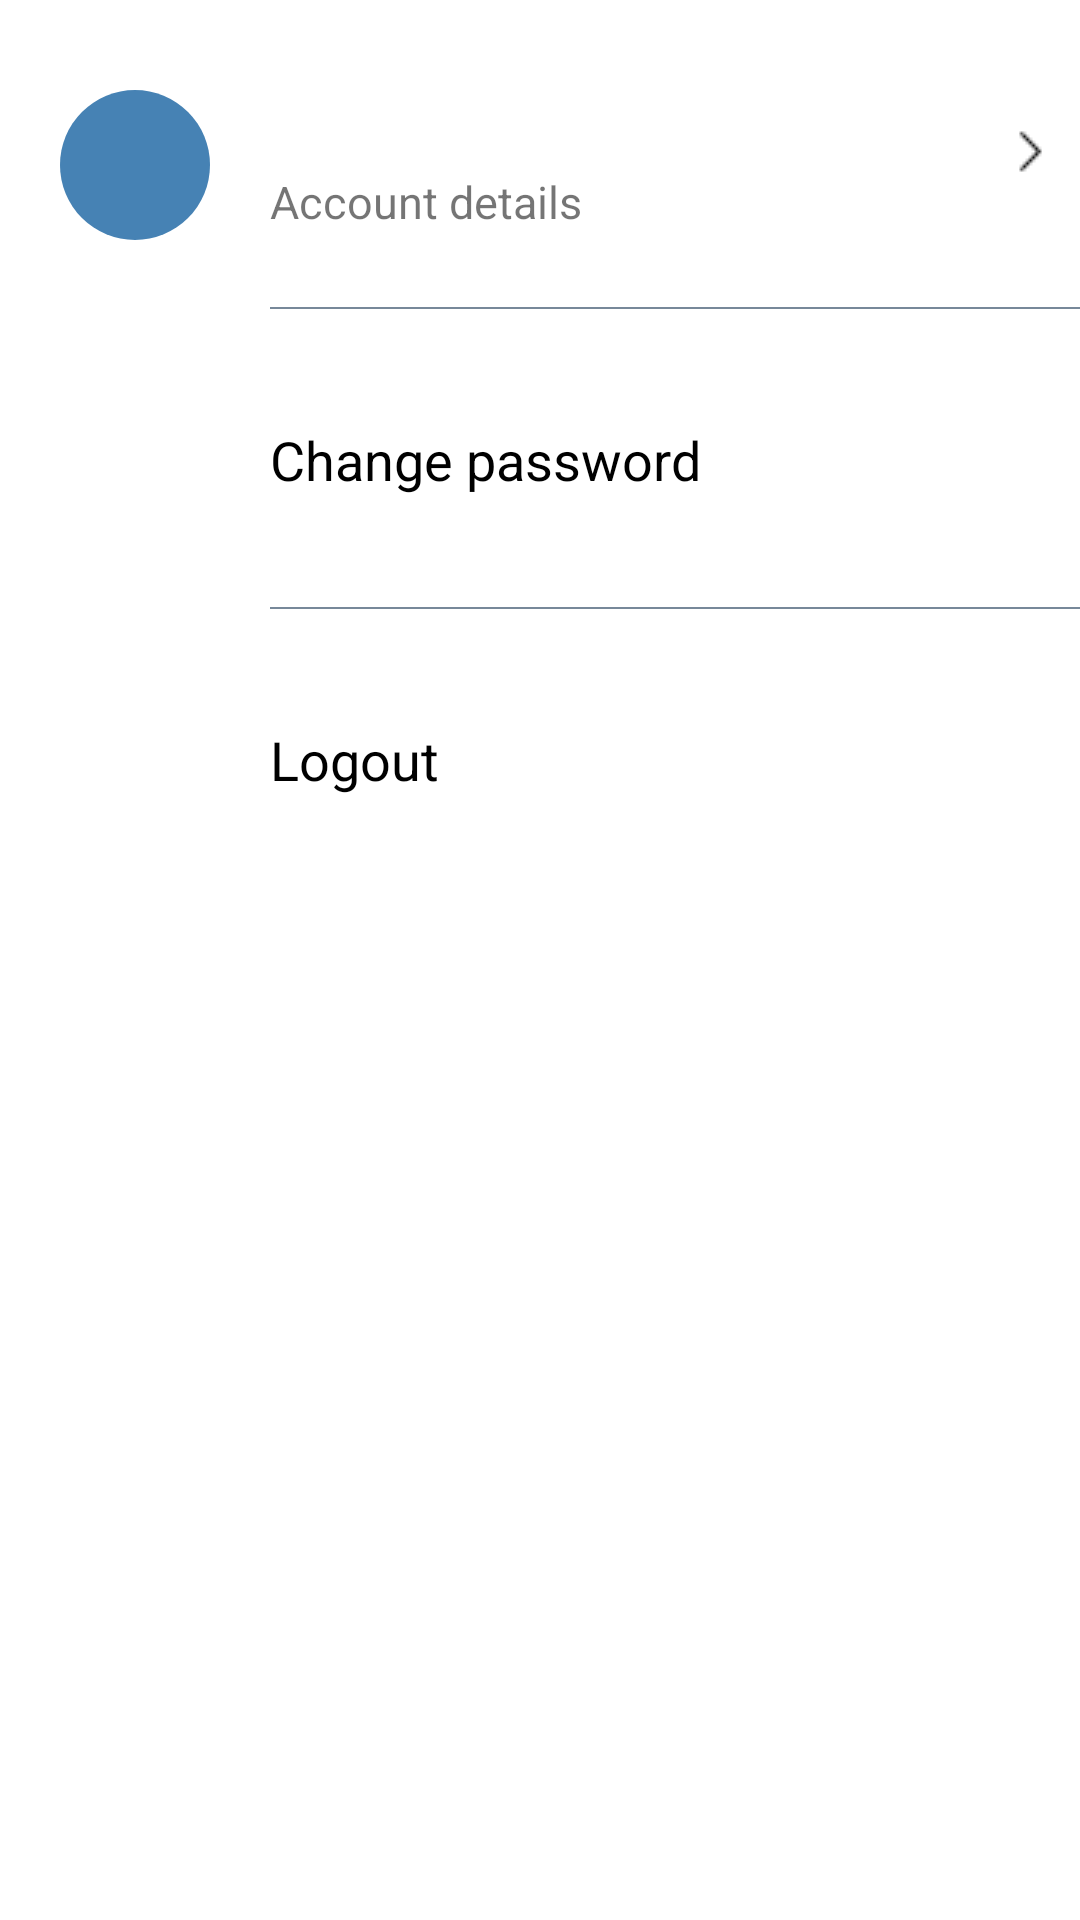

Here is an Android app screen rendered from its layout file. Give the layout XML and the strings, colors and styles it references.
<!-- AndroidManifest.xml: application theme Theme.Treasurer -->
<!-- res/layout/fragment_profile.xml -->
<?xml version="1.0" encoding="utf-8"?>
<LinearLayout xmlns:android="http://schemas.android.com/apk/res/android"
    xmlns:tools="http://schemas.android.com/tools"
    android:layout_width="match_parent"
    android:layout_height="match_parent"
    android:background="@color/White"
    android:orientation="vertical"
    tools:context=".ProfileFragment">

    <LinearLayout
        android:id="@+id/account"
        android:layout_width="match_parent"
        android:layout_height="wrap_content"
        android:orientation="horizontal"
        android:clickable="true"
        android:focusable="true"
        android:background="?android:attr/selectableItemBackground"
        tools:ignore="UselessParent">

        <TextView
            android:id="@+id/account_logo"
            android:layout_width="50dp"
            android:layout_height="50dp"
            android:layout_marginTop="30dp"
            android:layout_marginStart="20dp"
            android:background="@drawable/profile_image"
            android:gravity="center"
            android:text=""
            android:textAllCaps="true"
            android:textColor="@color/white"
            android:textSize="30sp"
            tools:ignore="HardcodedText" />

        <LinearLayout
            android:layout_width="wrap_content"
            android:layout_height="wrap_content"
            android:layout_marginTop="25dp"
            android:layout_marginStart="20dp"
            android:layout_marginBottom="25dp"
            android:layout_weight="1"
            android:orientation="vertical"
            tools:ignore="InefficientWeight">

            <TextView
                android:id="@+id/account_name"
                android:layout_width="match_parent"
                android:layout_height="wrap_content"
                android:gravity="center_vertical"
                android:text=""
                android:textSize="20sp"
                android:textStyle="bold"
                android:textColor="@color/black"
                tools:ignore="HardcodedText" />

            <TextView
                android:id="@+id/account_details"
                android:layout_width="match_parent"
                android:layout_height="wrap_content"
                android:layout_marginTop="5dp"
                android:text="Account details"
                android:textSize="15sp"
                tools:ignore="HardcodedText" />
        </LinearLayout>

        <ImageView
            android:id="@+id/account_arrow"
            android:layout_width="wrap_content"
            android:layout_height="wrap_content"
            android:layout_gravity="center"
            android:layout_marginEnd="10dp"
            android:clickable="true"
            android:focusable="true"
            android:src="@drawable/arrows"
            tools:ignore="ContentDescription,SpeakableTextPresentCheck" />

    </LinearLayout>
    <LinearLayout
        android:id="@+id/change_password"
        android:layout_width="match_parent"
        android:layout_height="wrap_content"
        android:orientation="horizontal"
        android:clickable="true"
        android:focusable="true"
        android:background="?android:attr/selectableItemBackground"
        tools:ignore="DisableBaselineAlignment,UselessParent">

        <FrameLayout
            android:layout_width="50dp"
            android:layout_height="50dp"
            android:layout_marginTop="25dp"
            android:layout_marginBottom="25dp"
            android:layout_marginStart="20dp">

            <ImageView
                android:layout_width="40dp"
                android:layout_height="40dp"
                android:layout_gravity="center"
                android:src="@drawable/change_pass"
                tools:ignore="ContentDescription" />
        </FrameLayout>

        <TextView
            android:layout_width="match_parent"
            android:layout_height="match_parent"
            android:layout_gravity="center"
            android:gravity="center_vertical"
            android:layout_marginStart="20dp"
            android:background="@drawable/background_two"
            android:text="Change password"
            android:textSize="18sp"
            android:textColor="@color/black"
            tools:ignore="HardcodedText" />
    </LinearLayout>
    <LinearLayout
        android:id="@+id/logout"
        android:layout_width="match_parent"
        android:layout_height="wrap_content"
        android:orientation="horizontal"
        android:clickable="true"
        android:focusable="true"
        android:background="?android:attr/selectableItemBackground"
        tools:ignore="DisableBaselineAlignment,UselessParent">

        <FrameLayout
            android:layout_width="50dp"
            android:layout_height="50dp"
            android:layout_marginTop="25dp"
            android:layout_marginBottom="25dp"
            android:layout_marginStart="20dp">

            <ImageView
                android:layout_width="30dp"
                android:layout_height="30dp"
                android:layout_gravity="center"
                android:src="@drawable/logout"
                tools:ignore="ContentDescription" />
        </FrameLayout>

        <TextView
            android:layout_width="match_parent"
            android:layout_height="match_parent"
            android:layout_gravity="center"
            android:gravity="center_vertical"
            android:layout_marginStart="20dp"
            android:background="@drawable/background_two"
            android:text="Logout"
            android:textSize="18sp"
            android:textColor="@color/black"
            tools:ignore="HardcodedText" />

    </LinearLayout>
</LinearLayout>
<!-- resources referenced by this layout -->
<resources>
  <color name="White">#FFFFFF</color>
  <color name="black">#000000</color>
  <color name="white">#FFFFFFFF</color>
  <!-- drawable arrows: png bitmap (drawable, 178 bytes) -->
  <!-- drawable background_two (drawable) -->
  <?xml version="1.0" encoding="utf-8"?>
  <inset xmlns:android="http://schemas.android.com/apk/res/android"
      android:insetRight="-2dp"
      android:insetLeft="-2dp"
      android:insetBottom="-2dp">
  
      <shape android:shape="rectangle">
          <stroke
              android:width="0.5dp"
              android:color="@color/LightSlateGray"/>
          <solid android:color="@android:color/transparent" />
          <padding
              android:left="2dp"/>
      </shape>
  
  </inset>
  <!-- drawable profile_image (drawable) -->
  <?xml version="1.0" encoding="utf-8"?>
  <shape
      xmlns:android="http://schemas.android.com/apk/res/android"
      android:shape="rectangle">
      <corners
          android:radius="180dp"/>
      <solid
          android:color="@color/SteelBlue"/>
  
  </shape>
  <style name="Theme.Treasurer" parent="Theme.MaterialComponents.DayNight.DarkActionBar">
          
          <item name="colorPrimary">@color/RoyalBlue</item>
          <item name="colorPrimaryVariant">@color/purple_700</item>
          <item name="colorOnPrimary">@color/white</item>
          
          <item name="colorSecondary">@color/teal_200</item>
          <item name="colorSecondaryVariant">@color/teal_700</item>
          <item name="colorOnSecondary">@color/black</item>
          
          <item name="android:statusBarColor">?attr/colorPrimary</item>
          
      </style>
  <color name="LightSlateGray">#778899</color>
  <color name="SteelBlue">#4682B4</color>
  <color name="RoyalBlue">#4169E1</color>
  <color name="purple_700">#FF3700B3</color>
  <color name="teal_200">#FF03DAC5</color>
  <color name="teal_700">#FF018786</color>
</resources>
